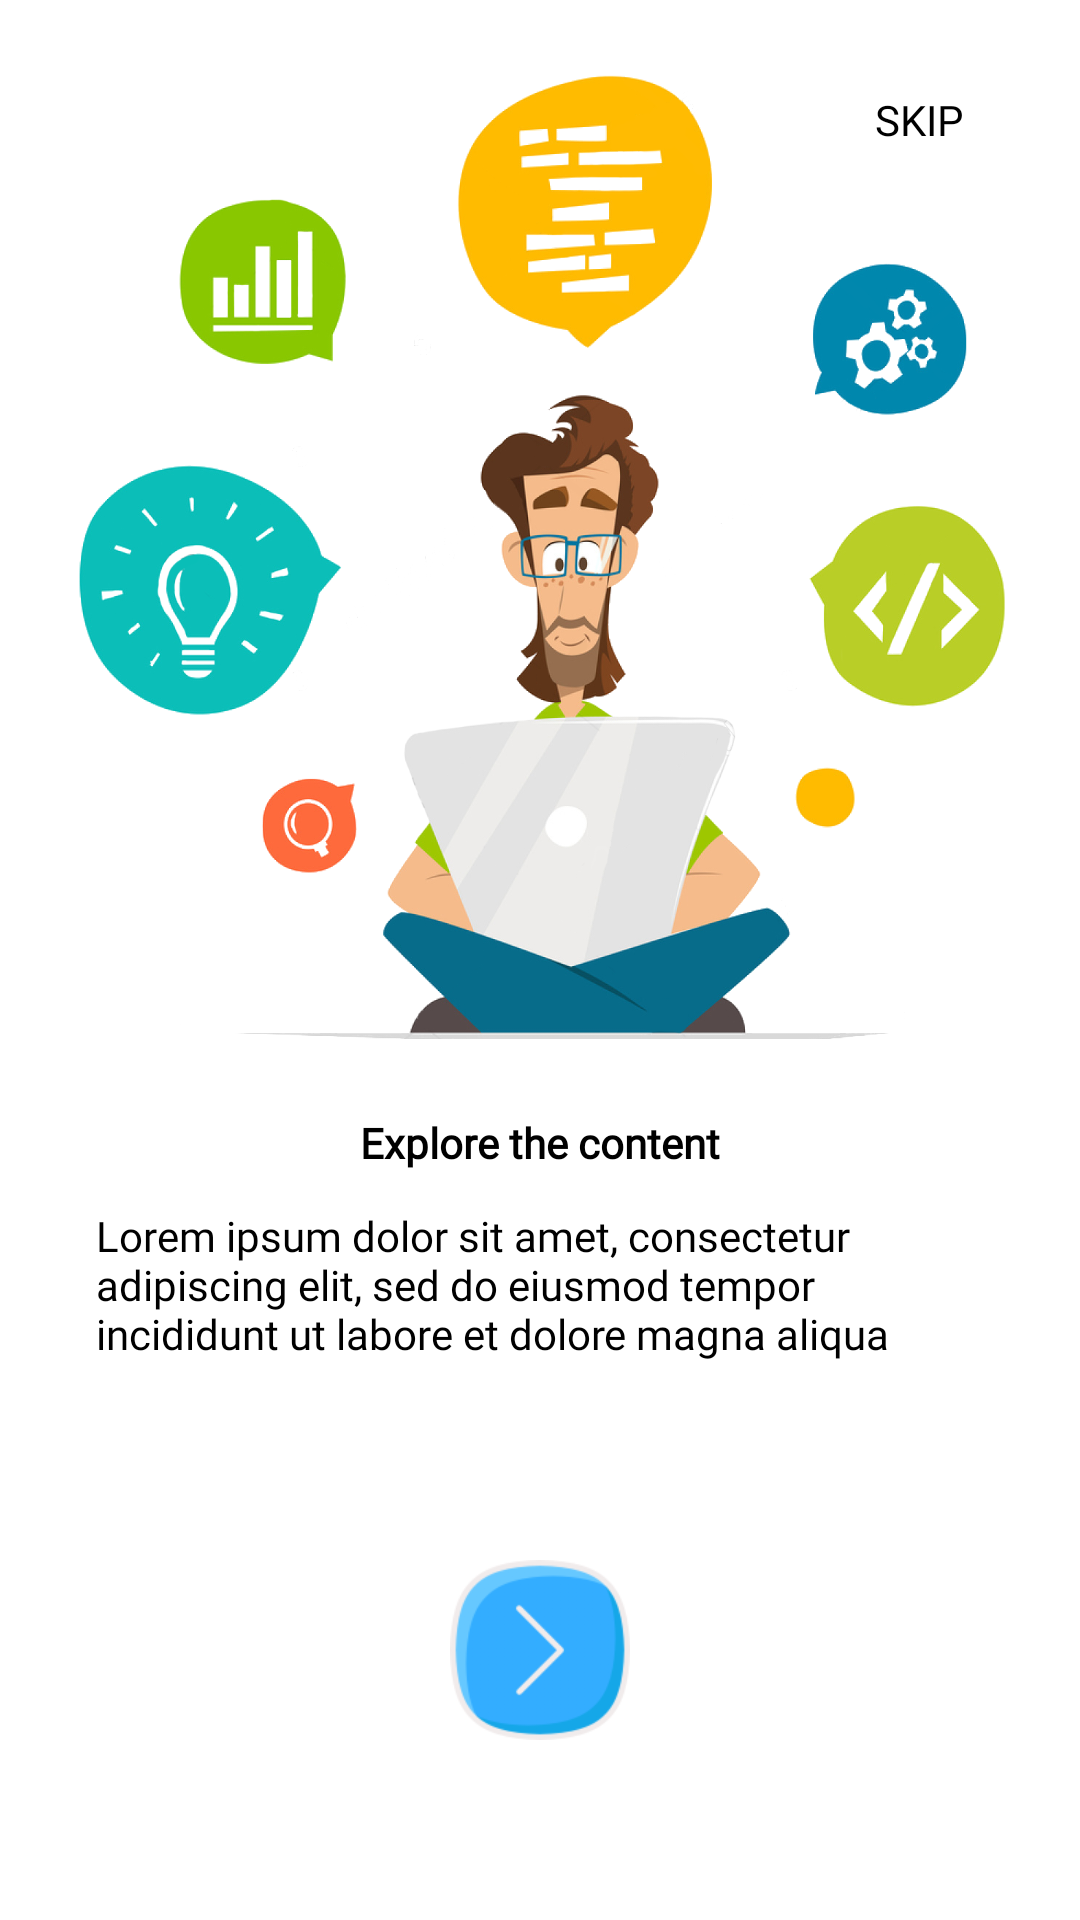

Android layout source for this screen:
<!-- AndroidManifest.xml: application theme Theme.Ultimate -->
<!-- res/layout/fragment_first_screen.xml -->
<?xml version="1.0" encoding="utf-8"?>
<FrameLayout xmlns:android="http://schemas.android.com/apk/res/android"
    xmlns:tools="http://schemas.android.com/tools"
    android:layout_width="match_parent"
    android:layout_height="match_parent"
    xmlns:app="http://schemas.android.com/apk/res-auto"
    tools:context=".ui.Intro.FirstScreen">

    <androidx.constraintlayout.widget.ConstraintLayout
        android:layout_width="match_parent"
        android:layout_height="match_parent">

        <ImageView
            android:layout_width="0dp"
            android:layout_height="0dp"
            android:layout_margin="25dp"
            android:background="@drawable/introscreen1"
            app:layout_constraintBottom_toTopOf="@+id/guideline2"
            app:layout_constraintEnd_toEndOf="parent"
            app:layout_constraintHorizontal_bias="0.502"
            app:layout_constraintStart_toStartOf="parent"
            app:layout_constraintTop_toTopOf="parent" />

        <Button
            android:id="@+id/skip_btn"
            android:layout_width="75dp"
            android:layout_height="48dp"
            android:layout_marginTop="16dp"
            android:layout_marginEnd="16dp"
            android:background="@color/transparent"
            android:fontFamily="@font/adamina"
            android:text="Skip"
            android:textColor="@color/black"
            app:layout_constraintEnd_toEndOf="parent"
            app:layout_constraintTop_toTopOf="parent" />

        <TextView
            android:id="@+id/next_first"
            android:layout_width="60dp"
            android:layout_height="60dp"
            android:layout_marginBottom="60dp"
            android:background="@drawable/rightbtn"
            android:textColor="#000"
            android:textSize="20sp"
            app:layout_constraintBottom_toBottomOf="parent"
            app:layout_constraintEnd_toEndOf="parent"
            app:layout_constraintStart_toStartOf="parent" />

        <TextView
            android:id="@+id/textView"
            android:layout_width="wrap_content"
            android:layout_height="wrap_content"
            android:fontFamily="@font/adamina"
            android:text="Explore the content"
            android:textColor="#000"
            android:textSize="@dimen/_17sdp"
            android:textStyle="bold"
            app:layout_constraintEnd_toEndOf="parent"
            app:layout_constraintStart_toStartOf="parent"
            app:layout_constraintTop_toTopOf="@+id/guideline2" />

        <TextView
            android:id="@+id/textView2"
            android:layout_width="0dp"
            android:layout_height="wrap_content"
            android:layout_marginStart="32dp"
            android:layout_marginTop="12dp"
            android:layout_marginEnd="32dp"
            android:fontFamily="@font/adamina"
            android:text="Lorem ipsum dolor sit amet, consectetur adipiscing elit,
sed do eiusmod tempor incididunt ut labore et dolore magna aliqua"
            android:textColor="@color/black"
            android:textSize="@dimen/_15sdp"
            app:layout_constraintEnd_toEndOf="parent"
            app:layout_constraintHorizontal_bias="0.0"
            app:layout_constraintStart_toStartOf="parent"
            app:layout_constraintTop_toBottomOf="@+id/textView" />

        <androidx.constraintlayout.widget.Guideline
            android:id="@+id/guideline2"
            android:layout_width="wrap_content"
            android:layout_height="wrap_content"
            android:orientation="horizontal"
            app:layout_constraintGuide_percent="0.58" />

    </androidx.constraintlayout.widget.ConstraintLayout>


</FrameLayout>
<!-- resources referenced by this layout -->
<resources>
  <color name="black">#000000</color>
  <color name="transparent">#00000000</color>
  <!-- drawable introscreen1: png bitmap (drawable, 421990 bytes) -->
  <!-- drawable rightbtn: png bitmap (drawable, 10306 bytes) -->
  <style name="Theme.Ultimate" parent="Theme.MaterialComponents.DayNight.DarkActionBar">
          
          <item name="colorPrimary">@color/colorPrimary</item>
          <item name="colorPrimaryVariant">@color/colorPrimaryDark</item>
          <item name="colorOnPrimary">@color/white</item>
          
  
          <item name="colorOnSecondary">@color/black</item>
          
          <item name="android:statusBarColor" tools:targetApi="l">?attr/colorPrimaryVariant</item>
          
      </style>
  <color name="colorPrimary">#4D92FF</color>
  <color name="colorPrimaryDark">#C5D6FF</color>
  <color name="white">#FFFFFF</color>
</resources>
